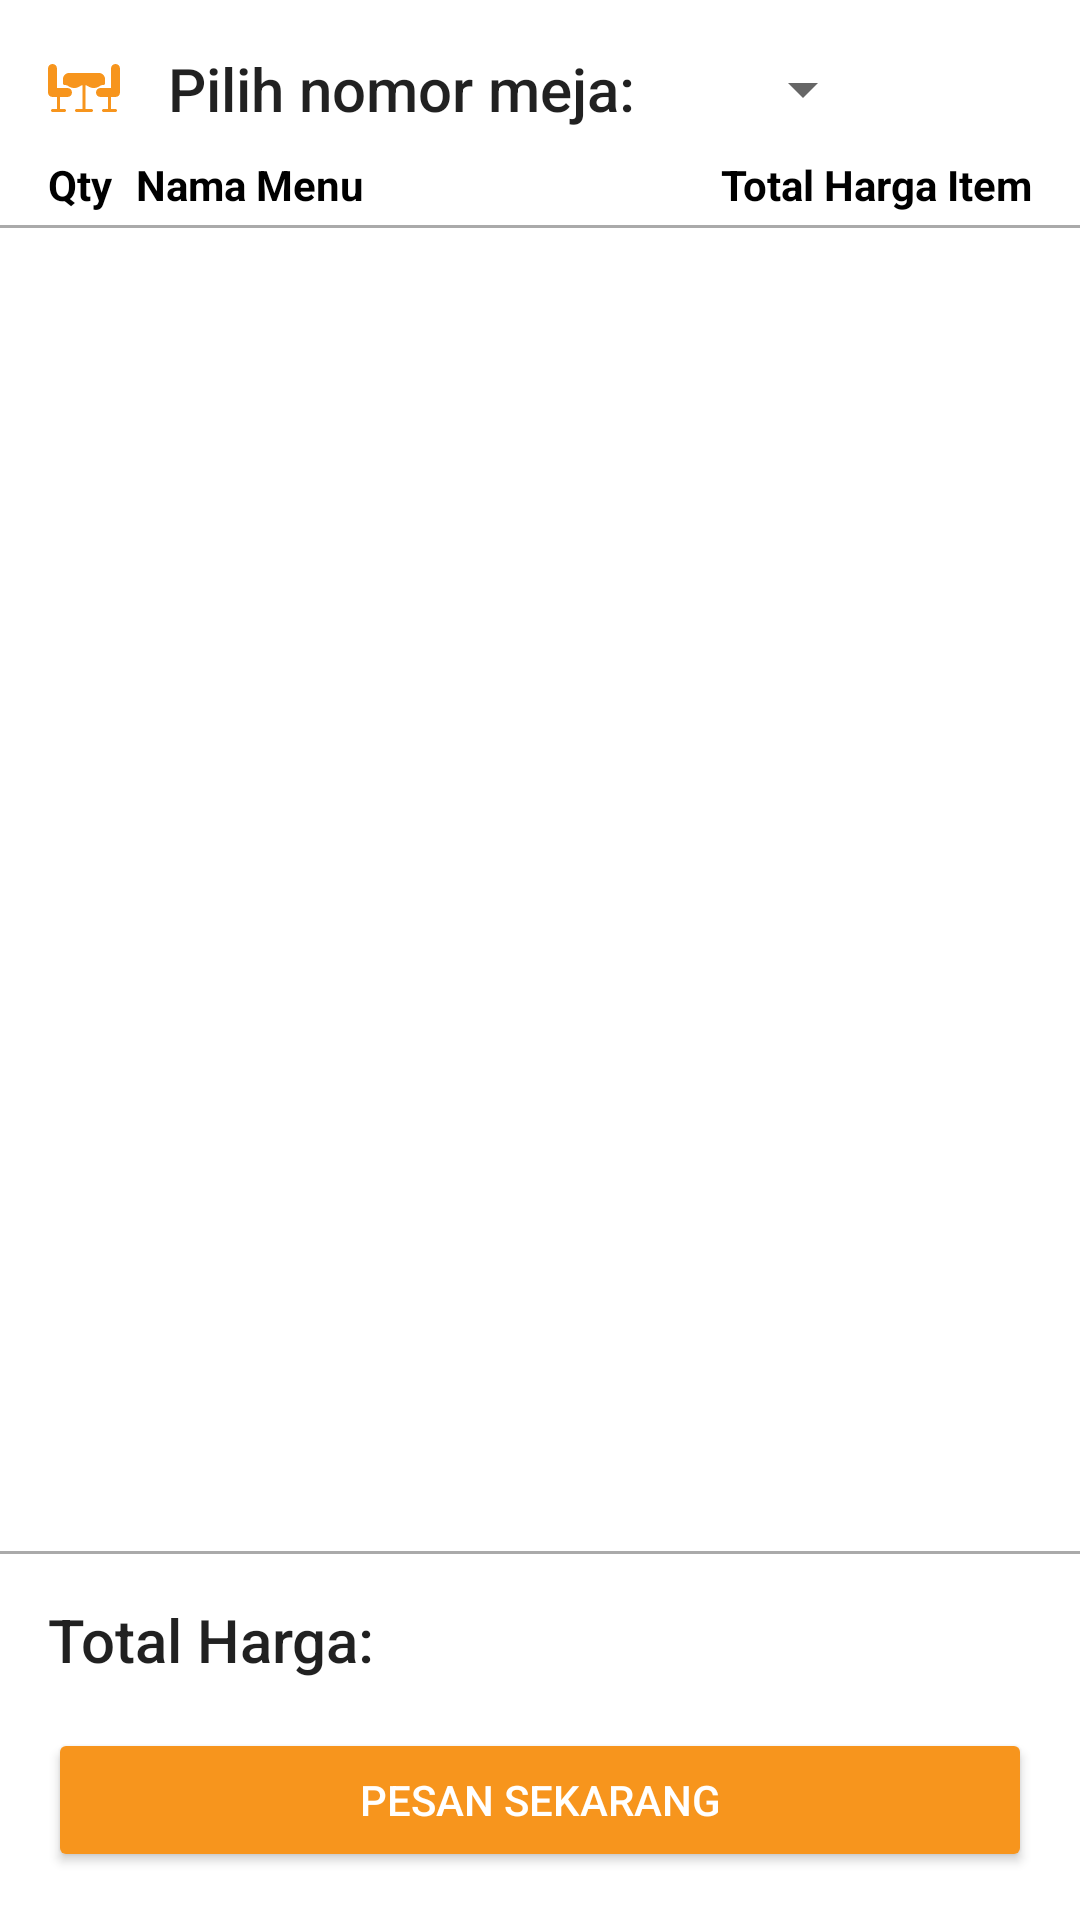

Reconstruct the res/layout file that produces this screen, plus the resources it refers to.
<!-- AndroidManifest.xml: application theme AppTheme.NoActionBar -->
<!-- res/layout/fragment_cart.xml -->
<?xml version="1.0" encoding="utf-8"?>
<androidx.coordinatorlayout.widget.CoordinatorLayout xmlns:android="http://schemas.android.com/apk/res/android"
    xmlns:app="http://schemas.android.com/apk/res-auto"
    xmlns:tools="http://schemas.android.com/tools"
    android:layout_width="match_parent"
    android:layout_height="match_parent"
    tools:context=".ui.main.dish.cart.CartFragment">

    <include layout="@layout/content_cart" />

    <androidx.constraintlayout.widget.ConstraintLayout
        android:layout_width="match_parent"
        android:layout_height="wrap_content"
        android:layout_gravity="bottom"
        android:orientation="vertical">

        <View
            android:layout_width="0dp"
            android:layout_height="1dp"
            android:background="@android:color/darker_gray"
            app:layout_constraintEnd_toEndOf="parent"
            app:layout_constraintStart_toStartOf="parent"
            app:layout_constraintTop_toTopOf="parent" />

        <TextView
            android:id="@+id/title_cart_bill"
            android:layout_width="wrap_content"
            android:layout_height="wrap_content"
            android:layout_marginStart="16dp"
            android:layout_marginTop="16dp"
            android:text="@string/cart_bill_title"
            android:textAppearance="@style/TextAppearance.AppCompat.Title"
            app:layout_constraintStart_toStartOf="parent"
            app:layout_constraintTop_toTopOf="parent" />

        <TextView
            android:id="@+id/text_cart_bill"
            android:layout_width="wrap_content"
            android:layout_height="wrap_content"
            android:layout_marginEnd="16dp"
            android:singleLine="true"
            android:textColor="@android:color/black"
            android:textSize="24sp"
            android:textStyle="bold"
            app:layout_constraintBottom_toBottomOf="@id/title_cart_bill"
            app:layout_constraintEnd_toEndOf="parent"
            app:layout_constraintTop_toTopOf="@id/title_cart_bill"
            tools:text="100000" />

        <Button
            android:id="@+id/button_cart_make_order"
            android:layout_width="match_parent"
            android:layout_height="wrap_content"
            android:layout_margin="16dp"
            android:gravity="center"
            android:text="@string/action_make_order"
            android:textColor="@android:color/white"
            app:backgroundTint="@color/colorPrimary"
            app:icon="@drawable/ic_detail_dish_make_order_white_24dp"
            app:iconGravity="textStart"
            app:iconTint="@android:color/white"
            app:layout_constraintBottom_toBottomOf="parent"
            app:layout_constraintTop_toBottomOf="@id/title_cart_bill" />
    </androidx.constraintlayout.widget.ConstraintLayout>

</androidx.coordinatorlayout.widget.CoordinatorLayout>
<!-- res/layout/content_cart.xml (included above) -->
<?xml version="1.0" encoding="utf-8"?>
<androidx.constraintlayout.widget.ConstraintLayout xmlns:android="http://schemas.android.com/apk/res/android"
    xmlns:app="http://schemas.android.com/apk/res-auto"
    xmlns:tools="http://schemas.android.com/tools"
    android:layout_width="match_parent"
    android:layout_height="match_parent">

    <TextView
        android:id="@+id/title_cart_table_number"
        android:layout_width="wrap_content"
        android:layout_height="wrap_content"
        android:layout_marginStart="16dp"
        android:layout_marginTop="16dp"
        android:drawableStart="@drawable/ic_order_table_orange_24dp"
        android:drawablePadding="16dp"
        android:text="@string/cart_table_number_title"
        android:textAppearance="@style/TextAppearance.AppCompat.Title"
        app:layout_constraintStart_toStartOf="parent"
        app:layout_constraintTop_toTopOf="parent" />

    <Spinner
        android:id="@+id/spinner_cart_table_number"
        android:layout_width="80dp"
        android:layout_height="wrap_content"
        android:spinnerMode="dropdown"
        app:layout_constraintBottom_toBottomOf="@id/title_cart_table_number"
        app:layout_constraintStart_toEndOf="@id/title_cart_table_number"
        app:layout_constraintTop_toTopOf="@id/title_cart_table_number" />

    <TextView
        android:id="@+id/title_report_detail_quantity"
        android:layout_width="wrap_content"
        android:layout_height="wrap_content"
        android:layout_marginStart="16dp"
        android:layout_marginBottom="4dp"
        android:text="@string/order_detail_qty_title"
        android:textColor="@android:color/black"
        android:textStyle="bold"
        app:layout_constraintBottom_toTopOf="@id/div_top"
        app:layout_constraintStart_toStartOf="parent" />

    <TextView
        android:id="@+id/title_report_detail_name"
        android:layout_width="0dp"
        android:layout_height="wrap_content"
        android:layout_marginStart="8dp"
        android:text="@string/order_detail_name_title"
        android:textColor="@android:color/black"
        android:textStyle="bold"
        app:layout_constraintBottom_toBottomOf="@id/title_report_detail_quantity"
        app:layout_constraintEnd_toStartOf="@id/title_report_detail_price"
        app:layout_constraintStart_toEndOf="@id/title_report_detail_quantity"
        app:layout_constraintTop_toTopOf="@id/title_report_detail_quantity" />

    <TextView
        android:id="@+id/title_report_detail_price"
        android:layout_width="0dp"
        android:layout_height="wrap_content"
        android:layout_marginEnd="16dp"
        android:gravity="end"
        android:text="@string/order_detail_price_title"
        android:textColor="@android:color/black"
        android:textStyle="bold"
        app:layout_constraintBottom_toBottomOf="@id/title_report_detail_quantity"
        app:layout_constraintEnd_toEndOf="parent"
        app:layout_constraintStart_toEndOf="@id/title_report_detail_name"
        app:layout_constraintTop_toTopOf="@id/title_report_detail_quantity" />

    <View
        android:id="@+id/div_top"
        android:layout_width="match_parent"
        android:layout_height="1dp"
        android:layout_marginTop="32dp"
        android:background="@android:color/darker_gray"
        app:layout_constraintTop_toBottomOf="@id/title_cart_table_number" />

    <androidx.recyclerview.widget.RecyclerView
        android:id="@+id/rv_cart"
        android:layout_width="match_parent"
        android:layout_height="0dp"
        app:layout_constraintBottom_toBottomOf="parent"
        app:layout_constraintTop_toBottomOf="@id/div_top"
        tools:listitem="@layout/item_cart" />

    <TextView
        android:id="@+id/text_cart_empty_order"
        android:layout_width="wrap_content"
        android:layout_height="wrap_content"
        android:drawableTop="@drawable/ic_order_empty_colored_128dp"
        android:gravity="center"
        android:text="@string/order_empty_text"
        android:textAppearance="@style/TextAppearance.AppCompat.Large"
        android:textStyle="bold|italic"
        android:visibility="gone"
        app:layout_constraintBottom_toBottomOf="parent"
        app:layout_constraintEnd_toEndOf="parent"
        app:layout_constraintStart_toStartOf="parent"
        app:layout_constraintTop_toTopOf="parent" />
</androidx.constraintlayout.widget.ConstraintLayout>
<!-- res/layout/item_cart.xml (included above) -->
<?xml version="1.0" encoding="utf-8"?>
<androidx.constraintlayout.widget.ConstraintLayout xmlns:android="http://schemas.android.com/apk/res/android"
    xmlns:app="http://schemas.android.com/apk/res-auto"
    xmlns:tools="http://schemas.android.com/tools"
    android:layout_width="match_parent"
    android:layout_height="wrap_content">

    <androidx.constraintlayout.widget.Guideline
        android:id="@+id/guideline_item_cart"
        android:layout_width="wrap_content"
        android:layout_height="0dp"
        android:orientation="vertical"
        app:layout_constraintGuide_percent="0.7" />

    <TextView
        android:id="@+id/text_item_cart_quantity"
        android:layout_width="wrap_content"
        android:layout_height="wrap_content"
        android:layout_marginStart="16dp"
        android:textColor="@android:color/holo_blue_light"
        android:textStyle="bold"
        app:layout_constraintBottom_toBottomOf="@id/text_item_cart_name"
        app:layout_constraintStart_toStartOf="parent"
        app:layout_constraintTop_toTopOf="@id/text_item_cart_name"
        tools:text="2x" />

    <TextView
        android:id="@+id/text_item_cart_name"
        android:layout_width="0dp"
        android:layout_height="wrap_content"
        android:layout_marginStart="16dp"
        android:layout_marginTop="8dp"
        android:layout_marginEnd="16dp"
        android:layout_marginBottom="8dp"
        android:ellipsize="end"
        android:singleLine="true"
        android:textColor="@android:color/black"
        app:layout_constraintBottom_toBottomOf="parent"
        app:layout_constraintEnd_toStartOf="@id/text_item_cart_rp"
        app:layout_constraintStart_toEndOf="@id/text_item_cart_quantity"
        app:layout_constraintTop_toTopOf="parent"
        tools:text="@tools:sample/lorem/random" />

    <TextView
        android:id="@+id/text_item_cart_rp"
        android:layout_width="wrap_content"
        android:layout_height="wrap_content"
        android:text="@string/order_item_rp_text"
        android:textColor="@android:color/black"
        app:layout_constraintBottom_toBottomOf="@id/text_item_cart_name"
        app:layout_constraintEnd_toStartOf="@id/guideline_item_cart"
        app:layout_constraintTop_toTopOf="@id/text_item_cart_name" />

    <TextView
        android:id="@+id/text_item_cart_price"
        android:layout_width="wrap_content"
        android:layout_height="wrap_content"
        android:textColor="@android:color/black"
        app:layout_constraintBottom_toBottomOf="@id/text_item_cart_name"
        app:layout_constraintEnd_toStartOf="@id/button_item_cart_delete"
        app:layout_constraintStart_toEndOf="@id/guideline_item_cart"
        app:layout_constraintTop_toTopOf="@id/text_item_cart_name"
        tools:text="100000" />

    <ImageButton
        android:id="@+id/button_item_cart_delete"
        android:layout_width="wrap_content"
        android:layout_height="wrap_content"
        android:layout_marginEnd="16dp"
        android:background="?android:attr/windowBackground"
        android:contentDescription="@string/image_delete"
        android:src="@drawable/ic_item_cart_delete_red_24dp"
        app:layout_constraintBottom_toBottomOf="@id/text_item_cart_price"
        app:layout_constraintEnd_toEndOf="parent"
        app:layout_constraintTop_toTopOf="@id/text_item_cart_price" />
</androidx.constraintlayout.widget.ConstraintLayout>
<!-- resources referenced by this layout -->
<resources>
  <color name="colorPrimary">#f7951d</color>
  <!-- drawable ic_item_cart_delete_red_24dp (drawable) -->
  <vector xmlns:android="http://schemas.android.com/apk/res/android"
      android:width="24dp"
      android:height="24dp"
      android:tint="#FF4837"
      android:viewportWidth="24.0"
      android:viewportHeight="24.0">
      <path
          android:fillColor="#FF000000"
          android:pathData="M6,19c0,1.1 0.9,2 2,2h8c1.1,0 2,-0.9 2,-2V7H6v12zM19,4h-3.5l-1,-1h-5l-1,1H5v2h14V4z" />
  </vector>
  <!-- drawable ic_order_empty_colored_128dp: vector/xml drawable (drawable, 4438 chars, omitted) -->
  <!-- drawable ic_order_table_orange_24dp (drawable) -->
  <vector xmlns:android="http://schemas.android.com/apk/res/android"
      android:width="24dp"
      android:height="24dp"
      android:viewportWidth="512"
      android:viewportHeight="512">
      <path
          android:fillColor="#F7951D"
          android:pathData="M480,85.333c-17.646,0 -32,14.354 -32,32V256h-74.667c-17.646,0 -32,14.354 -32,32s14.354,32 32,32h53.333v85.333h-32c-5.896,0 -10.667,4.771 -10.667,10.667c0,5.896 4.771,10.667 10.667,10.667H480c5.896,0 10.667,-4.771 10.667,-10.667c0,-5.896 -4.771,-10.667 -10.667,-10.667h-32V320h32c17.646,0 32,-14.354 32,-32V117.333C512,99.688 497.646,85.333 480,85.333z" />
      <path
          android:fillColor="#F7951D"
          android:pathData="M138.667,256H64V117.333c0,-17.646 -14.354,-32 -32,-32s-32,14.354 -32,32V288c0,17.646 14.354,32 32,32h32v85.333H32c-5.896,0 -10.667,4.771 -10.667,10.667c0,5.896 4.771,10.667 10.667,10.667h85.333c5.896,0 10.667,-4.771 10.667,-10.667c0,-5.896 -4.771,-10.667 -10.667,-10.667h-32V320h53.333c17.646,0 32,-14.354 32,-32S156.313,256 138.667,256z" />
      <path
          android:fillColor="#F7951D"
          android:pathData="M284.99,243.75c9.333,5.74 19.917,12.25 40.281,12.25c20.365,0 30.948,-6.51 40.281,-12.25c8.26,-5.073 14.781,-9.083 29.115,-9.083c5.896,0 10.667,-4.771 10.667,-10.667v-32c0,-23.531 -19.135,-42.667 -42.667,-42.667H149.333c-23.531,0 -42.667,19.135 -42.667,42.667v32c0,5.896 4.771,10.667 10.667,10.667c14.292,0 20.792,4.01 29.031,9.083c9.323,5.74 19.885,12.25 40.229,12.25c20.333,0 30.906,-6.51 40.229,-12.25c5.865,-3.611 10.964,-6.611 18.51,-8.082v169.665h-42.667c-5.896,0 -10.667,4.771 -10.667,10.667c0,5.896 4.771,10.667 10.667,10.667h106.667c5.896,0 10.667,-4.771 10.667,-10.667c0,-5.896 -4.771,-10.667 -10.667,-10.667h-42.667V235.727C274.094,237.216 279.173,240.178 284.99,243.75z" />
  </vector>
  <string name="action_make_order">pesan sekarang</string>
  <string name="cart_bill_title">Total Harga:</string>
  <string name="cart_table_number_title">Pilih nomor meja:</string>
  <string name="image_delete">gambar hapus</string>
  <string name="order_detail_name_title">Nama Menu</string>
  <string name="order_detail_price_title">Total Harga Item</string>
  <string name="order_detail_qty_title">Qty</string>
  <string name="order_empty_text">Pesanannya masih kosong nih!\nYuk pesan dulu!</string>
  <string name="order_item_rp_text">Rp.</string>
  <style name="AppTheme.NoActionBar">
          <item name="colorPrimary">@color/colorPrimary</item>
          <item name="colorPrimaryDark">@color/colorPrimaryDark</item>
          <item name="colorAccent">@color/colorAccent</item>
          <item name="windowActionBar">false</item>
          <item name="windowNoTitle">true</item>
      </style>
  <color name="colorPrimaryDark">#ec7a19</color>
  <color name="colorAccent">#D81B60</color>
</resources>
